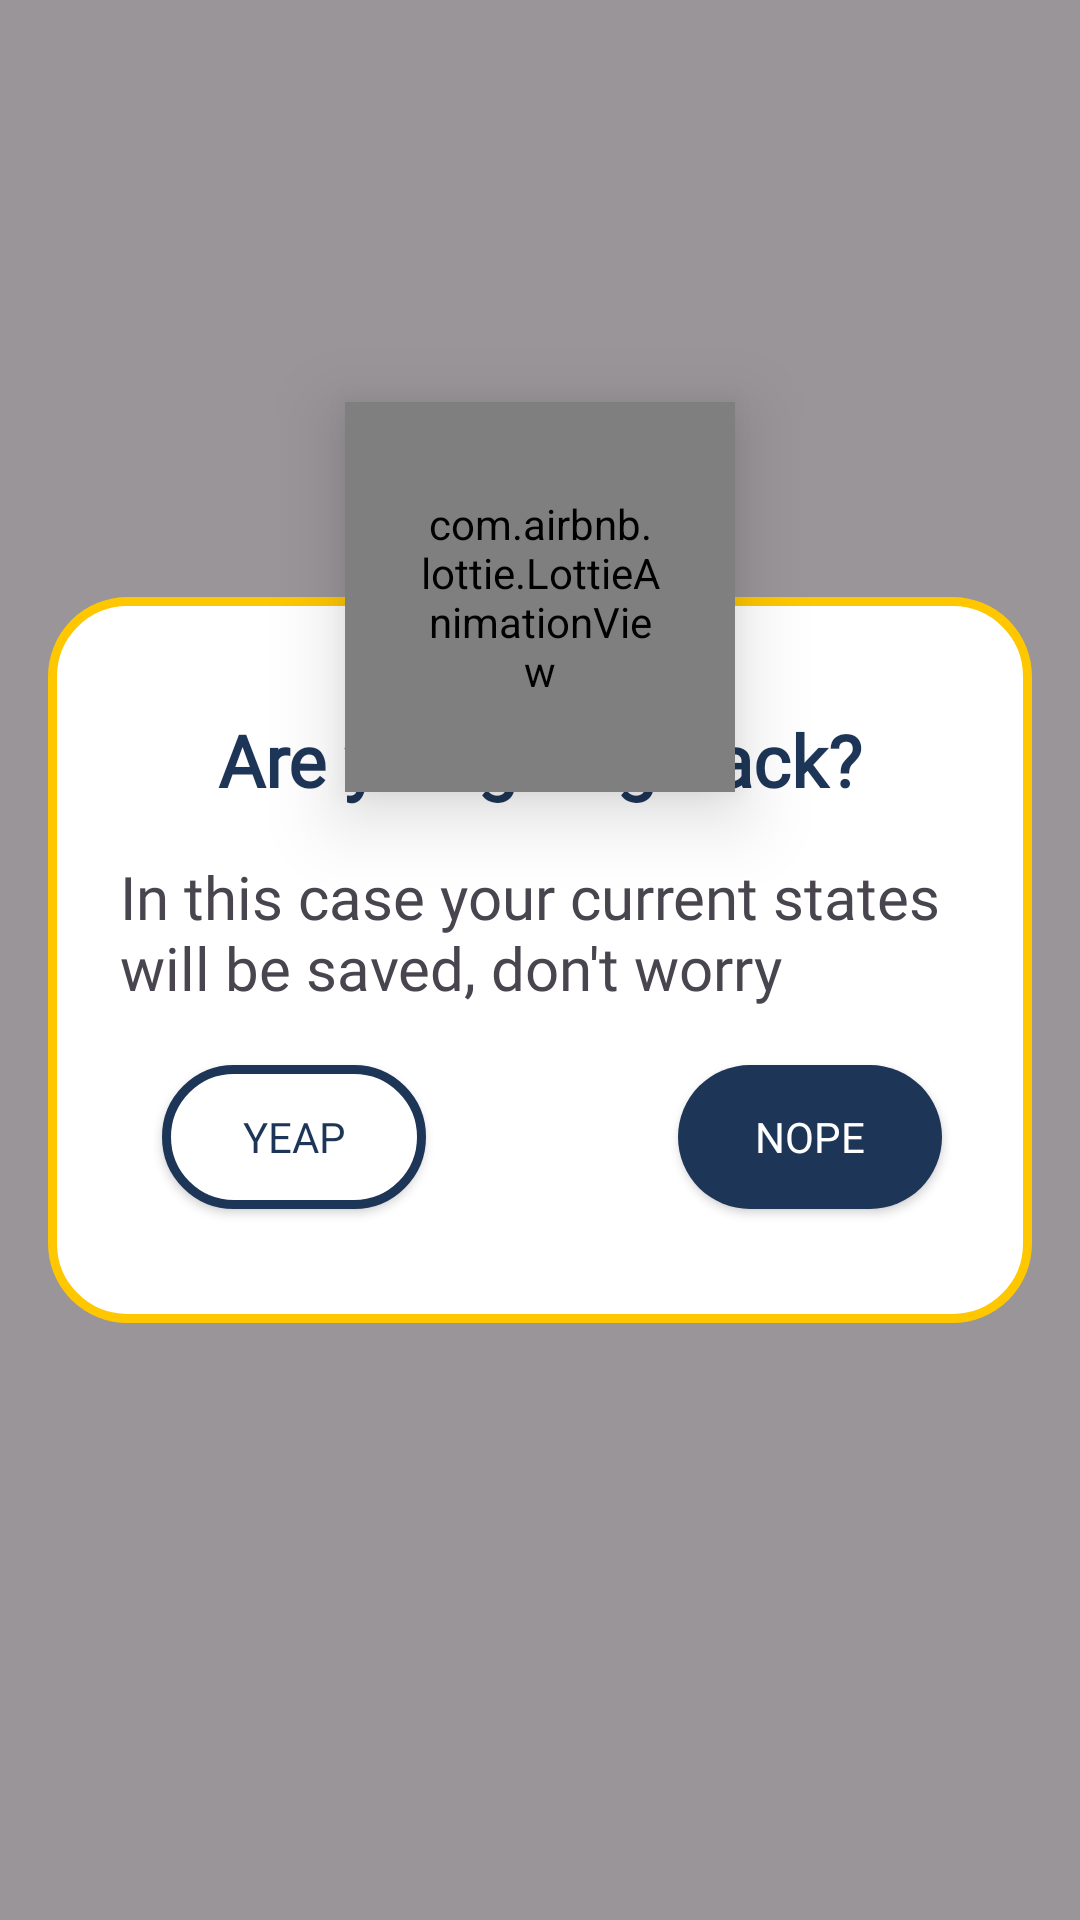

Android layout source for this screen:
<!-- AndroidManifest.xml: application theme Theme.Fun2024 -->
<!-- res/layout/dialog_go_home.xml -->
<?xml version="1.0" encoding="utf-8"?>
<androidx.constraintlayout.widget.ConstraintLayout xmlns:android="http://schemas.android.com/apk/res/android"
    xmlns:app="http://schemas.android.com/apk/res-auto"
    xmlns:tools="http://schemas.android.com/tools"
    android:layout_width="match_parent"
    android:background="#66000000"
    android:layout_height="match_parent">



    <com.airbnb.lottie.LottieAnimationView
        android:id="@+id/shape_splash_anim"
        android:layout_width="130dp"
        android:layout_height="130dp"
        android:layout_marginBottom="4dp"
        android:padding="25dp"
        android:elevation="15dp"
        android:scaleType="centerCrop"
        app:lottie_autoPlay="true"
        app:layout_constraintStart_toStartOf="parent"
        app:layout_constraintEnd_toEndOf="parent"
        app:layout_constraintTop_toTopOf="@id/dg_back"
        app:layout_constraintBottom_toTopOf="@id/dg_back"
        app:lottie_fileName="smile.json"
        app:lottie_loop="true"
        app:lottie_url="REPLACE_JSON_URL" />


    <androidx.constraintlayout.widget.ConstraintLayout
        android:id="@+id/dg_back"
        android:layout_width="match_parent"
        android:layout_height="wrap_content"

        android:background="@drawable/bgd_over"
        android:layout_marginHorizontal="16dp"
        app:layout_constraintBottom_toBottomOf="parent"
        app:layout_constraintEnd_toEndOf="parent"
        app:layout_constraintStart_toStartOf="parent"
        app:layout_constraintTop_toTopOf="parent">


        <TextView
            android:id="@+id/textView"
            android:layout_width="wrap_content"
            android:layout_height="wrap_content"
            android:layout_marginTop="38dp"
            android:text="Are you going back?"
            android:textSize="24dp"
            android:textStyle="bold"
            android:textColor="#1D3557"
            android:fontFamily="@font/nunito_bold"
            app:layout_constraintEnd_toEndOf="parent"
            app:layout_constraintStart_toStartOf="parent"
            app:layout_constraintTop_toTopOf="parent" />

        <TextView
            android:id="@+id/msg1"
            android:layout_width="match_parent"
            android:layout_height="wrap_content"
            android:text="In this case your current states will be saved, don't worry"
            app:layout_constraintEnd_toEndOf="parent"
            android:layout_marginTop="16dp"
            android:layout_marginHorizontal="24dp"
            android:textSize="20dp"
            android:fontFamily="@font/nunito_bold"
            app:layout_constraintStart_toStartOf="parent"
            app:layout_constraintTop_toBottomOf="@+id/textView" />

        <TextView
            android:id="@+id/txt_fs"
            android:layout_width="wrap_content"
            android:layout_height="0dp"
            android:layout_marginStart="32dp"
            app:layout_constraintTop_toBottomOf="@id/msg1"
            app:layout_constraintStart_toStartOf="parent" />

        <TextView
            android:id="@+id/final_score"
            android:layout_width="wrap_content"
            android:layout_height="wrap_content"
            android:layout_marginStart="16dp"
            android:textSize="20dp"
            android:textColor="#FA7070"
            app:layout_constraintStart_toEndOf="@id/txt_fs"
            app:layout_constraintTop_toTopOf="@id/txt_fs" />

        <androidx.appcompat.widget.AppCompatButton
            android:id="@+id/back_yes"
            android:layout_width="wrap_content"
            android:layout_height="wrap_content"
            android:text="       Yeap       "
            android:textColor="#1D3557"
            android:background="@drawable/bgb_low"
            android:layout_marginStart="6dp"
            android:fontFamily="@font/nunito_bold"
            app:layout_constraintStart_toStartOf="@+id/txt_fs"
            app:layout_constraintTop_toBottomOf="@+id/txt_fs" />

        <androidx.appcompat.widget.AppCompatButton
            android:id="@+id/back_no"
            android:layout_width="wrap_content"
            android:layout_height="wrap_content"
            android:background="@drawable/play_shape"
            android:text="       Nope       "
            android:layout_marginEnd="6dp"
            android:fontFamily="@font/nunito_bold"
            android:textColor="@color/white"
            app:layout_constraintEnd_toEndOf="@+id/msg1"
            app:layout_constraintTop_toTopOf="@+id/back_yes" />

        <View
            android:id="@+id/line"
            android:layout_width="match_parent"
            android:layout_height="38dp"
            app:layout_constraintStart_toStartOf="parent"
            app:layout_constraintEnd_toEndOf="parent"
            app:layout_constraintTop_toBottomOf="@id/back_yes"
            app:layout_constraintBottom_toBottomOf="parent"/>

    </androidx.constraintlayout.widget.ConstraintLayout>

</androidx.constraintlayout.widget.ConstraintLayout>
<!-- resources referenced by this layout -->
<resources>
  <!-- drawable bgb_low (drawable) -->
  <?xml version="1.0" encoding="utf-8"?>
  <shape android:shape="rectangle" xmlns:android="http://schemas.android.com/apk/res/android">
      <stroke android:width="3dp" android:color="#1D3557"/>
      <corners android:radius="24dp"/>
      <solid android:color="@color/white"/>
  </shape>
  <!-- drawable bgd_over (drawable) -->
  <?xml version="1.0" encoding="utf-8"?>
  <shape android:shape="rectangle" xmlns:android="http://schemas.android.com/apk/res/android">
  <corners android:radius="25dp"/>
      <stroke android:width="3dp" android:color="#FFC700"/>
  <solid  android:color="@color/white"/>
  </shape>
  <!-- drawable play_shape (drawable) -->
  <?xml version="1.0" encoding="utf-8"?>
  <shape android:shape="rectangle" xmlns:android="http://schemas.android.com/apk/res/android">
  <stroke android:width="0dp"/>
  <corners android:radius="24dp"/>
      <solid android:color="#1D3557"/>
  </shape>
  <style name="Theme.Fun2024" parent="Base.Theme.Fun2024" />
  <style name="Base.Theme.Fun2024" parent="Theme.Material3.DayNight.NoActionBar">
          
      <item name="colorPrimary">#F1FAEE</item>
          <item name="android:windowTranslucentStatus">true</item>
          <item name="android:windowTranslucentNavigation">true</item>
          <item name="android:navigationBarColor">@android:color/transparent</item>
  
      </style>
  <!-- not gathered from this repository: default colours our renderer supplied (Android Studio template values) -->
  <color name="white">#FFFFFFFF</color>
</resources>
